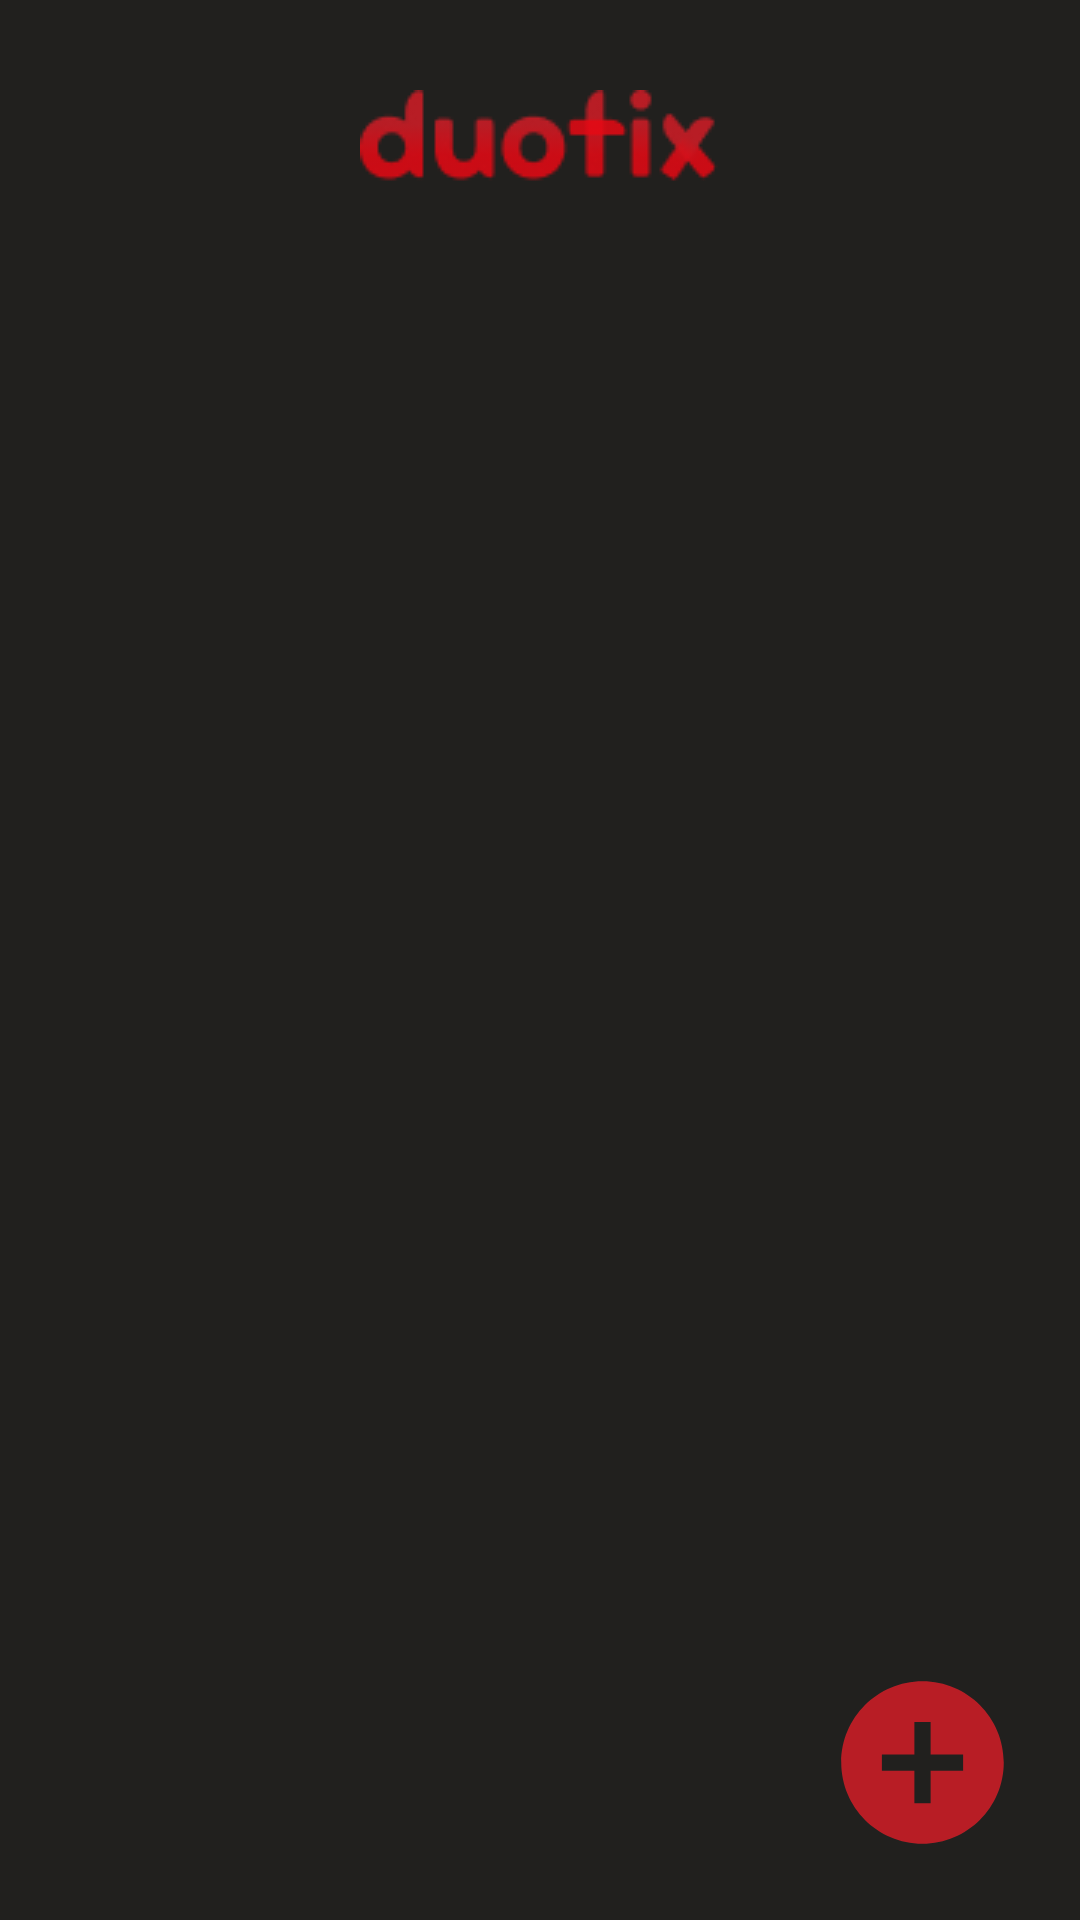

The Android layout XML behind this screen, and the referenced resources:
<!-- AndroidManifest.xml: application theme Theme.UAS_PPAPB.WithActionBar -->
<!-- res/layout/activity_admin_dashboard.xml -->
<?xml version="1.0" encoding="utf-8"?>
<RelativeLayout xmlns:android="http://schemas.android.com/apk/res/android"
    xmlns:app="http://schemas.android.com/apk/res-auto"
    xmlns:tools="http://schemas.android.com/tools"
    android:layout_width="match_parent"
    android:layout_height="match_parent"
    android:background="@color/primary_black"
    android:padding="20dp"
    tools:context=".AdminDashboardActivity">

    <LinearLayout
        android:layout_width="match_parent"
        android:layout_height="match_parent"
        android:orientation="vertical">

        <ImageView
            android:layout_width="wrap_content"
            android:layout_height="wrap_content"
            android:layout_gravity="center_horizontal"
            android:layout_margin="10dp"
            android:src="@drawable/logo_duotix" />

        <androidx.recyclerview.widget.RecyclerView
            android:id="@+id/rv_movie_admin"
            tools:listitem="@layout/movie_item"
            tools:itemCount="4"
            android:layout_width="match_parent"
            app:layoutManager="androidx.recyclerview.widget.LinearLayoutManager"
            android:layout_height="wrap_content" />
    </LinearLayout>

    <Button
        android:id="@+id/floatingButton"
        android:layout_width="65dp"
        android:layout_height="65dp"
        android:background="@drawable/baseline_add_circle_24"
        android:layout_alignParentBottom="true"
        android:layout_alignParentEnd="true" />
</RelativeLayout>
<!-- res/layout/movie_item.xml (included above) -->
<?xml version="1.0" encoding="utf-8"?>
<androidx.constraintlayout.widget.ConstraintLayout
    xmlns:android="http://schemas.android.com/apk/res/android"
    xmlns:app="http://schemas.android.com/apk/res-auto"
    xmlns:tools="http://schemas.android.com/tools"
    android:layout_width="match_parent"
    android:layout_height="190dp"
    android:layout_marginTop="5dp"
    android:layout_centerVertical="true">

    <ImageView
        android:id="@+id/imageView"
        android:layout_width="110dp"
        android:layout_height="190dp"
        android:layout_marginLeft="20dp"
        app:layout_constraintStart_toStartOf="@+id/cardView"
        app:layout_constraintBottom_toBottomOf="@+id/cardView"
        android:src="@drawable/poster"
        android:elevation="4dp" />

    <androidx.cardview.widget.CardView
        android:layout_marginTop="30dp"
        android:id="@+id/cardView"
        android:layout_width="0dp"
        android:layout_height="155dp"
        app:layout_constraintTop_toTopOf="parent"
        app:layout_constraintStart_toStartOf="parent"
        app:layout_constraintEnd_toEndOf="parent"
        app:cardCornerRadius="10dp"
        android:backgroundTint="@color/grey">

        <LinearLayout
            android:layout_width="wrap_content"
            android:layout_height="wrap_content"
            android:orientation="vertical"
            android:layout_marginTop="5dp"
            android:layout_marginLeft="150dp">
            <TextView
                android:id="@+id/edt_title"
                android:layout_width="wrap_content"
                android:layout_height="wrap_content"
                android:text="MOVIE TITLE"
                android:textColor="@color/primary_white"
                android:textStyle="bold"
                android:textSize="15sp"
                android:layout_marginTop="20dp" />

            <LinearLayout
                android:layout_width="wrap_content"
                android:layout_height="wrap_content"
                android:orientation="horizontal"
                android:layout_marginTop="10dp" >
                <TextView
                    android:layout_width="wrap_content"
                    android:layout_height="wrap_content"
                    android:text="Director :"
                    android:textColor="@color/primary_white"
                    android:textStyle="bold"
                    android:textSize="12sp" />
                <TextView
                    android:id="@+id/edt_director"
                    android:layout_width="wrap_content"
                    android:layout_height="wrap_content"
                    android:text="Director name"
                    android:textColor="@color/primary_white"
                    android:textStyle="bold"
                    android:textSize="12sp"
                    android:layout_marginLeft="5dp"/>
            </LinearLayout>

            <LinearLayout
                android:layout_width="wrap_content"
                android:layout_height="wrap_content"
                android:orientation="horizontal">
                <TextView
                    android:layout_width="wrap_content"
                    android:layout_height="wrap_content"
                    android:text="Time :"
                    android:textColor="@color/primary_white"
                    android:textStyle="bold"
                    android:textSize="12sp"/>
                <TextView
                    android:id="@+id/edt_time"
                    android:layout_width="wrap_content"
                    android:layout_height="wrap_content"
                    android:text="000min"
                    android:textColor="@color/primary_white"
                    android:textStyle="bold"
                    android:textSize="12sp"
                    android:layout_marginLeft="5dp"/>
            </LinearLayout>

            <LinearLayout
                android:layout_width="wrap_content"
                android:layout_height="wrap_content"
                android:orientation="horizontal"
                android:layout_marginTop="10dp">
                <TextView
                    android:id="@+id/edt_rate"
                    android:layout_width="wrap_content"
                    android:layout_height="wrap_content"
                    android:text="0.0"
                    android:textColor="@color/yellow"
                    android:textStyle="bold"
                    android:textSize="23sp" />
                <ImageView
                    android:layout_width="wrap_content"
                    android:layout_height="wrap_content"
                    android:layout_gravity="center_vertical"
                    android:layout_marginLeft="10dp"
                    android:src="@drawable/rate"/>
            </LinearLayout>
        </LinearLayout>
    </androidx.cardview.widget.CardView>


</androidx.constraintlayout.widget.ConstraintLayout>
<!-- resources referenced by this layout -->
<resources>
  <color name="grey">#2C2C2C</color>
  <color name="primary_black">#21201E</color>
  <color name="primary_white">#F5F6F1</color>
  <color name="yellow">#FFD600</color>
  <!-- drawable baseline_add_circle_24 (drawable) -->
  <vector android:height="24dp" android:tint="#B81D25"
      android:viewportHeight="24" android:viewportWidth="24"
      android:width="24dp" xmlns:android="http://schemas.android.com/apk/res/android">
      <path android:fillColor="@android:color/white" android:pathData="M12,2C6.48,2 2,6.48 2,12s4.48,10 10,10 10,-4.48 10,-10S17.52,2 12,2zM17,13h-4v4h-2v-4L7,13v-2h4L11,7h2v4h4v2z"/>
  </vector>
  <!-- drawable logo_duotix: png bitmap (drawable, 4004 bytes) -->
  <!-- drawable poster: png bitmap (drawable, 29280 bytes) -->
  <!-- drawable rate: png bitmap (drawable, 447 bytes) -->
  <style name="Theme.UAS_PPAPB.WithActionBar" parent="Base.Theme.UAS_PPAPB" />
  <style name="Base.Theme.UAS_PPAPB" parent="Theme.Material3.DayNight.NoActionBar">
          <item name="colorPrimary">@color/brick</item>
          <item name="android:statusBarColor">?attr/colorPrimary</item>
      </style>
  <color name="brick">#B81D25</color>
</resources>
